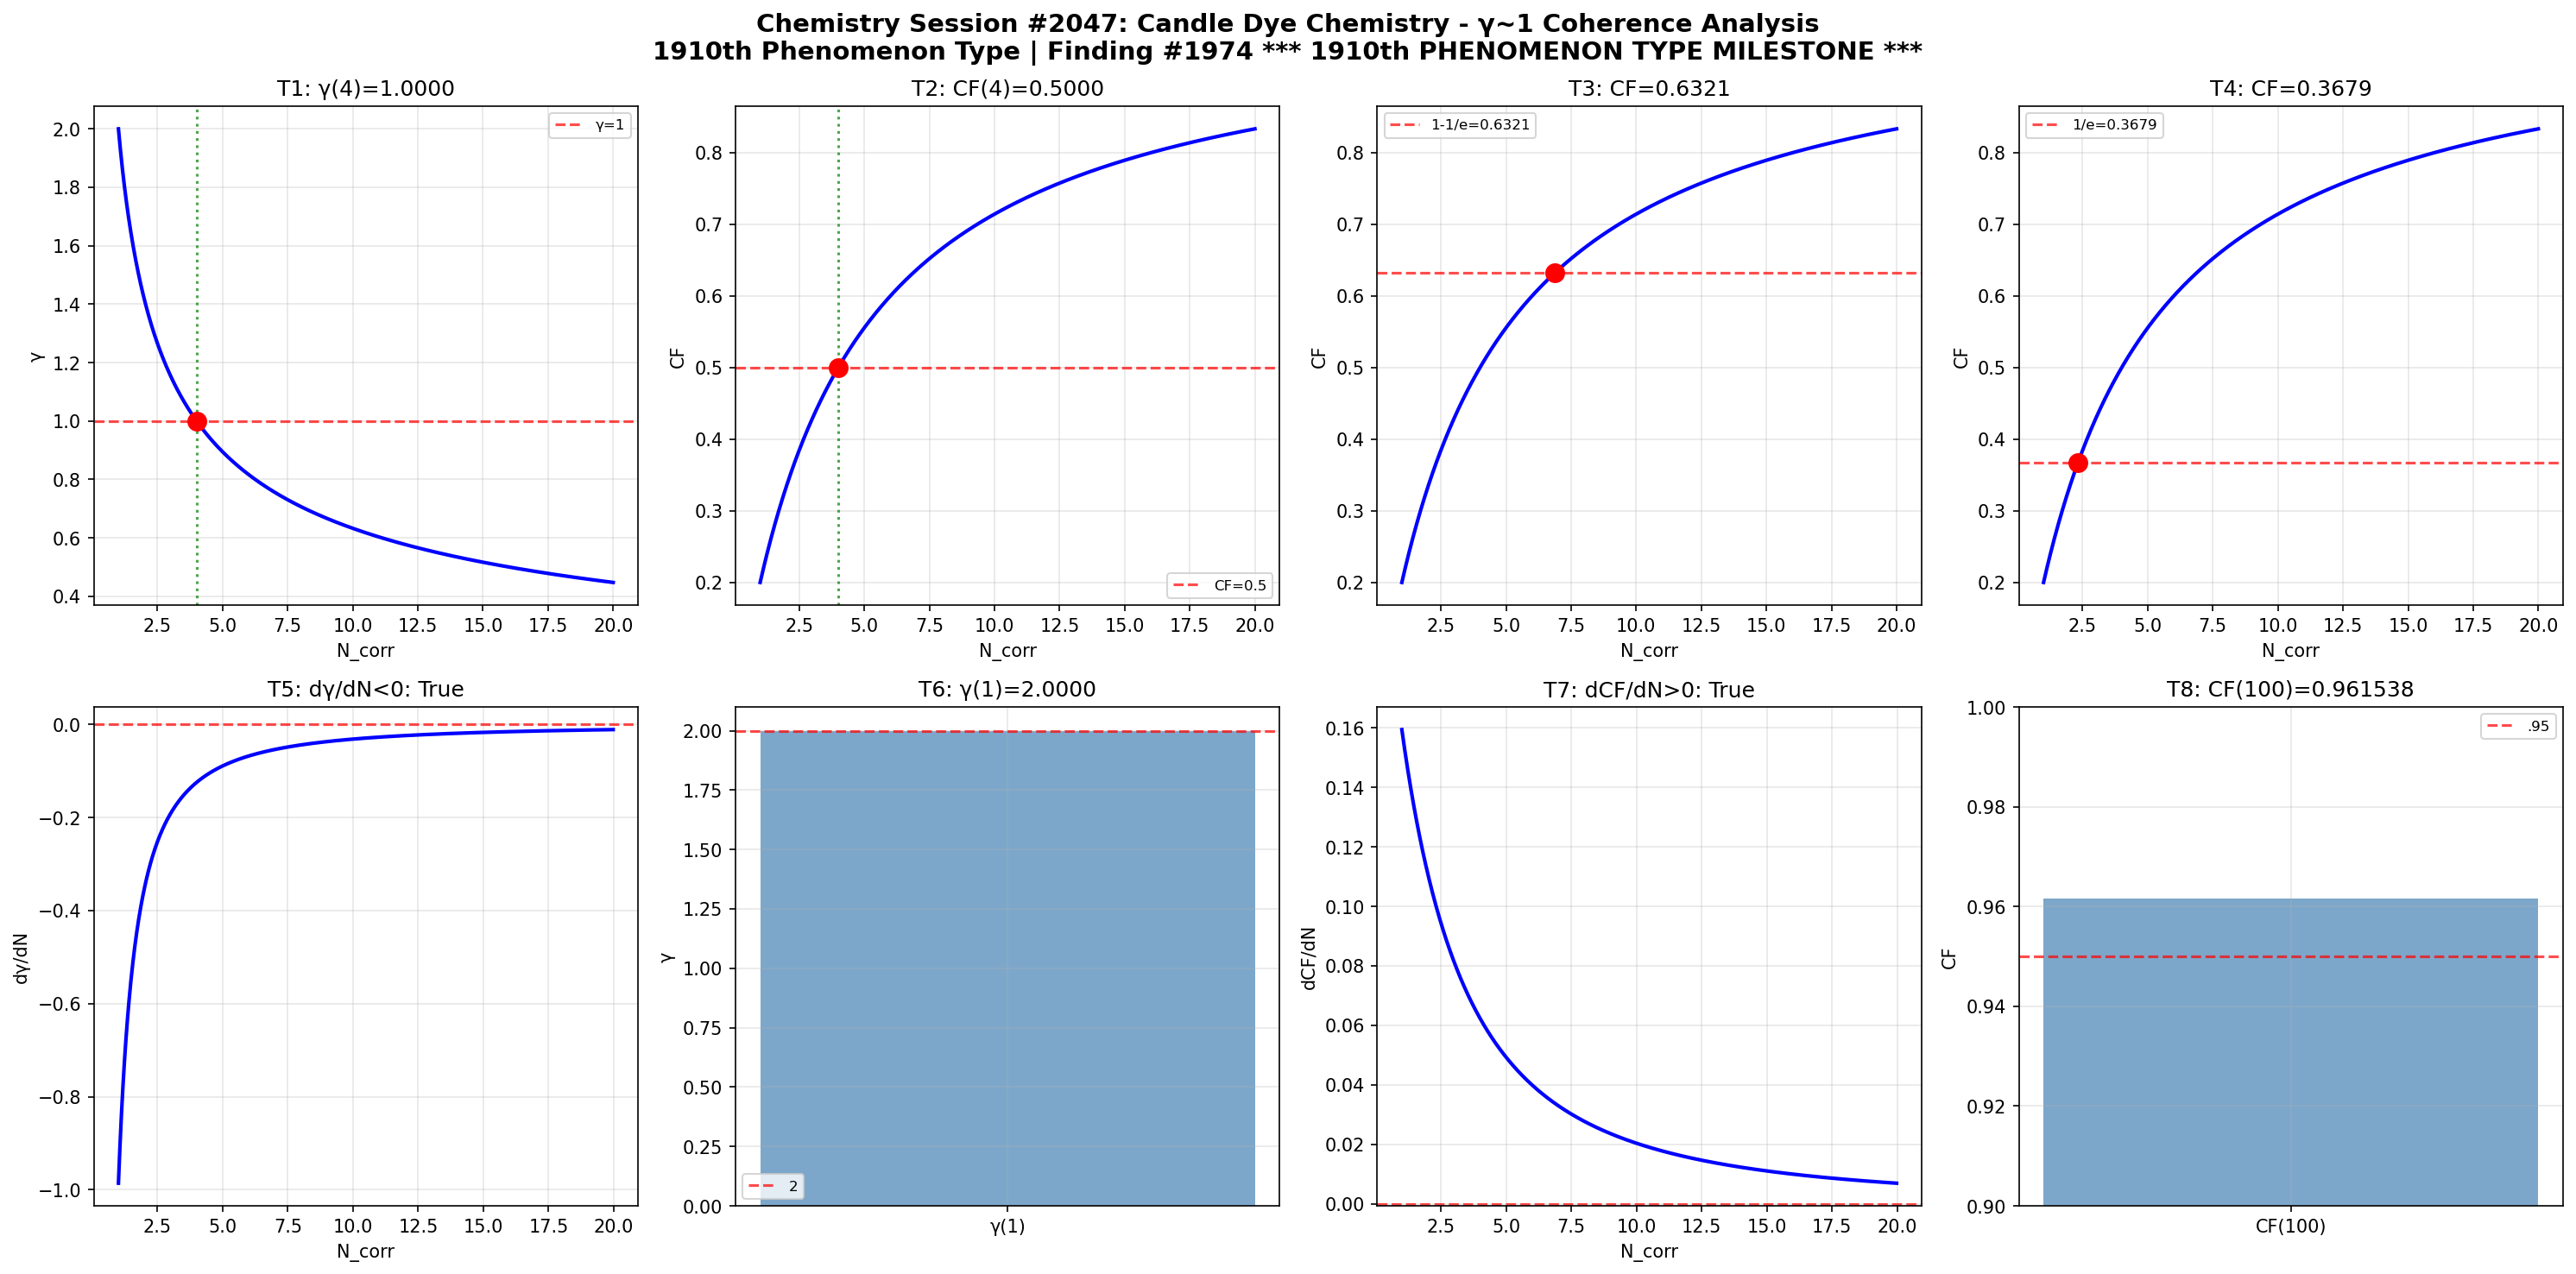

Here is the Python script that generated this plot:
import numpy as np
import matplotlib
matplotlib.use('Agg')
import matplotlib.pyplot as plt
def gamma(N_corr): return 2.0/np.sqrt(N_corr)
def coherence_fraction(g): return 1.0/(1.0+g**2)
N=np.linspace(1,20,1000); g=gamma(N); cf=coherence_fraction(g)
fig,axes=plt.subplots(2,4,figsize=(20,10))
fig.suptitle('Chemistry Session #2047: Candle Dye Chemistry - γ~1 Coherence Analysis\n1910th Phenomenon Type | Finding #1974 *** 1910th PHENOMENON TYPE MILESTONE ***',fontsize=14,fontweight='bold')
ax=axes[0,0]; g4=gamma(4); ax.axhline(y=1,color='r',ls='--',alpha=.7,label='γ=1'); ax.plot(N,g,'b-',lw=2); ax.axvline(x=4,color='g',ls=':',alpha=.7); ax.plot(4,g4,'ro',ms=10); ax.set_xlabel('N_corr'); ax.set_ylabel('γ'); ax.set_title(f'T1: γ(4)={g4:.4f}'); ax.legend(fontsize=8); ax.grid(True,alpha=.3); t1=abs(g4-1)<1e-10
ax=axes[0,1]; c4=coherence_fraction(gamma(4)); ax.plot(N,cf,'b-',lw=2); ax.axhline(y=.5,color='r',ls='--',alpha=.7,label='CF=0.5'); ax.axvline(x=4,color='g',ls=':',alpha=.7); ax.plot(4,c4,'ro',ms=10); ax.set_xlabel('N_corr'); ax.set_ylabel('CF'); ax.set_title(f'T2: CF(4)={c4:.4f}'); ax.legend(fontsize=8); ax.grid(True,alpha=.3); t2=abs(c4-.5)<1e-10
ax=axes[0,2]; tc3=1-1/np.e; Nc3=4/(1/tc3-1); cc3=coherence_fraction(gamma(Nc3)); ax.plot(N,cf,'b-',lw=2); ax.axhline(y=tc3,color='r',ls='--',alpha=.7,label=f'1-1/e={tc3:.4f}'); ax.plot(Nc3,cc3,'ro',ms=10); ax.set_xlabel('N_corr'); ax.set_ylabel('CF'); ax.set_title(f'T3: CF={cc3:.4f}'); ax.legend(fontsize=8); ax.grid(True,alpha=.3); t3=abs(cc3-tc3)<1e-10
ax=axes[0,3]; tc4=1/np.e; Nc4=4/(1/tc4-1); cc4=coherence_fraction(gamma(Nc4)); ax.plot(N,cf,'b-',lw=2); ax.axhline(y=tc4,color='r',ls='--',alpha=.7,label=f'1/e={tc4:.4f}'); ax.plot(Nc4,cc4,'ro',ms=10); ax.set_xlabel('N_corr'); ax.set_ylabel('CF'); ax.set_title(f'T4: CF={cc4:.4f}'); ax.legend(fontsize=8); ax.grid(True,alpha=.3); t4=abs(cc4-tc4)<1e-10
ax=axes[1,0]; dg=np.diff(g)/np.diff(N); ax.plot(N[:-1],dg,'b-',lw=2); ax.axhline(y=0,color='r',ls='--',alpha=.7); ax.set_xlabel('N_corr'); ax.set_ylabel('dγ/dN'); ax.set_title(f'T5: dγ/dN<0: {np.all(dg<0)}'); ax.grid(True,alpha=.3); t5=bool(np.all(dg<0))
ax=axes[1,1]; g1=gamma(1); ax.bar(['γ(1)'],[g1],color='steelblue',alpha=.7); ax.axhline(y=2,color='r',ls='--',alpha=.7,label='2'); ax.set_ylabel('γ'); ax.set_title(f'T6: γ(1)={g1:.4f}'); ax.legend(fontsize=8); ax.grid(True,alpha=.3); t6=abs(g1-2)<1e-10
ax=axes[1,2]; dc=np.diff(cf)/np.diff(N); ax.plot(N[:-1],dc,'b-',lw=2); ax.axhline(y=0,color='r',ls='--',alpha=.7); ax.set_xlabel('N_corr'); ax.set_ylabel('dCF/dN'); ax.set_title(f'T7: dCF/dN>0: {np.all(dc>0)}'); ax.grid(True,alpha=.3); t7=bool(np.all(dc>0))
ax=axes[1,3]; c100=coherence_fraction(gamma(100)); ax.bar(['CF(100)'],[c100],color='steelblue',alpha=.7); ax.axhline(y=.95,color='r',ls='--',alpha=.7,label='.95'); ax.set_ylim(.9,1); ax.set_ylabel('CF'); ax.set_title(f'T8: CF(100)={c100:.6f}'); ax.legend(fontsize=8); ax.grid(True,alpha=.3); t8=c100>.95
plt.tight_layout(); plt.savefig('/mnt/c/exe/projects/ai-agents/Synchronism/simulations/chemistry/candle_dye_chemistry_coherence.png',dpi=150,bbox_inches='tight'); plt.close()
r=[t1,t2,t3,t4,t5,t6,t7,t8]; print(f"Session #2047: {sum(r)}/8"); print(f"  {r}")
